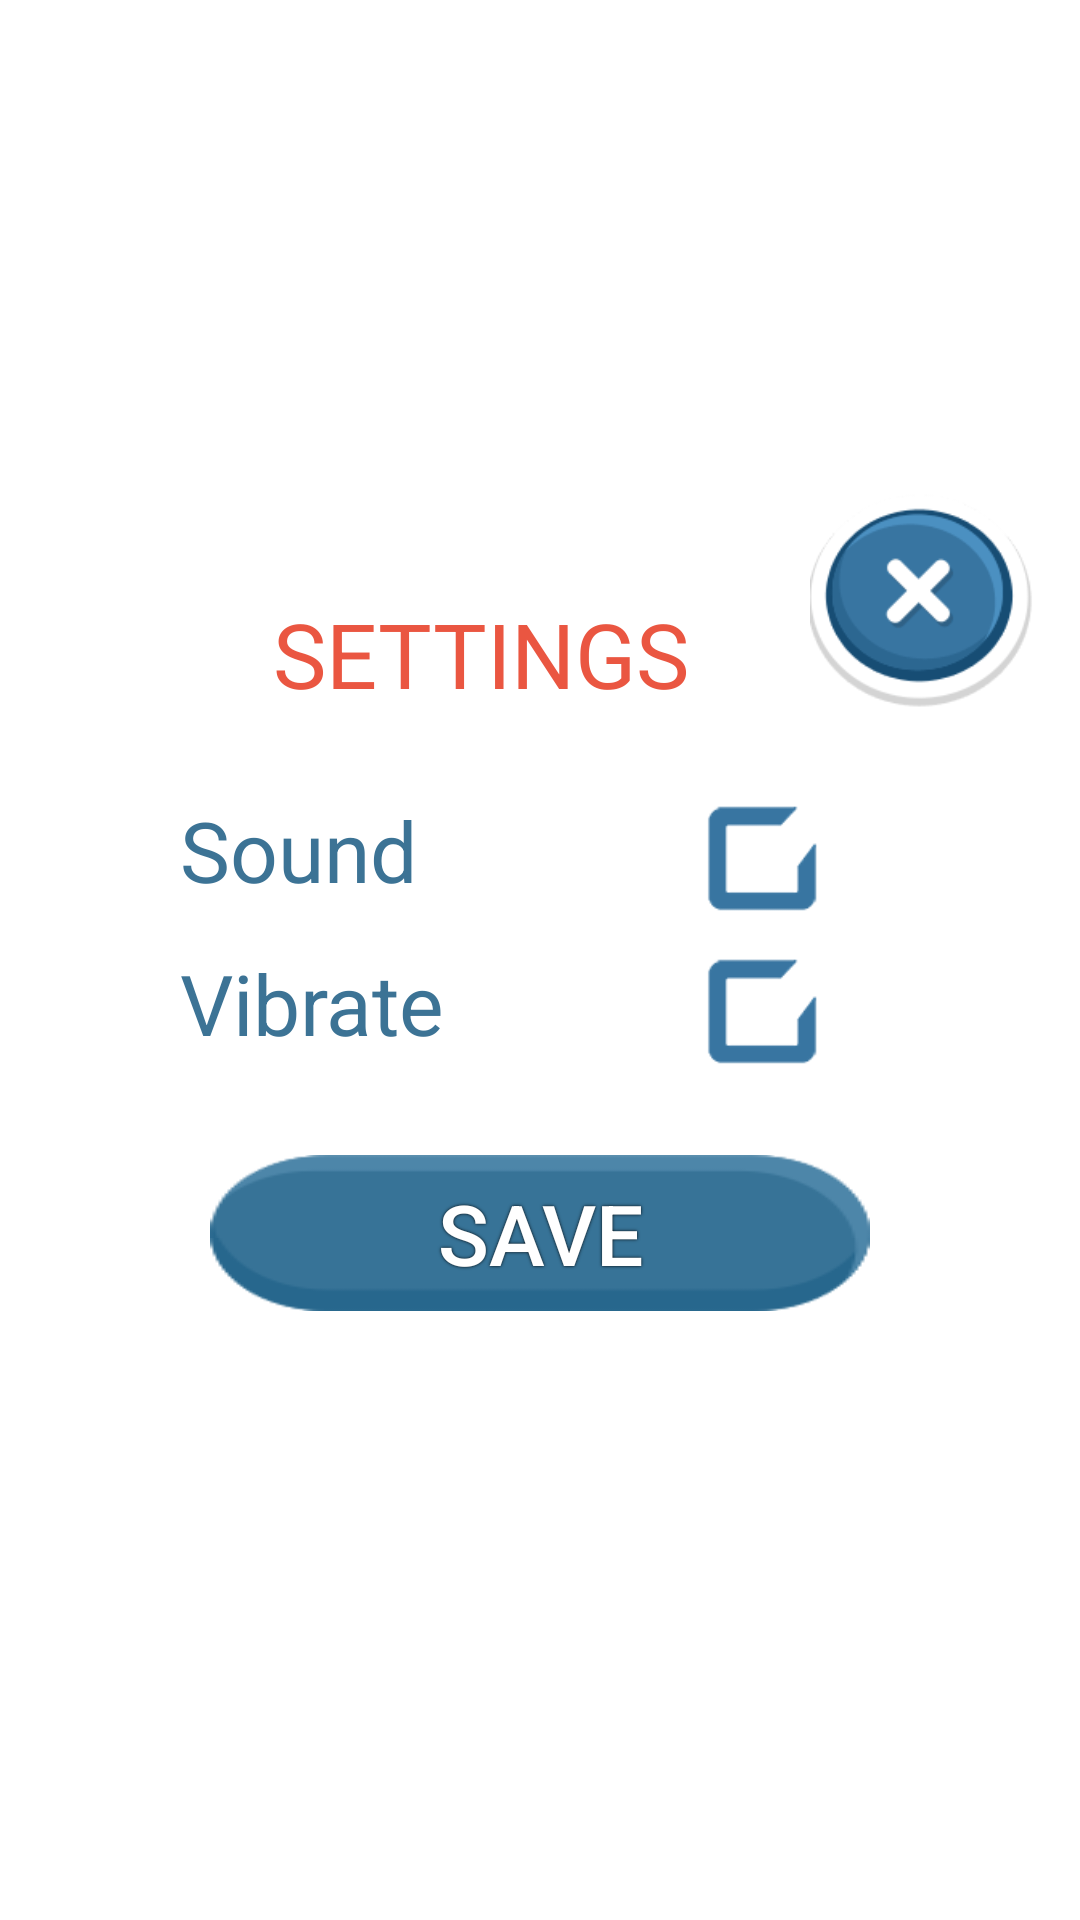

Here is an Android app screen rendered from its layout file. Give the layout XML and the strings, colors and styles it references.
<!-- AndroidManifest.xml: application theme Theme.MemoryGame -->
<!-- res/layout/dialog_setting.xml -->
<?xml version="1.0" encoding="utf-8"?>
<RelativeLayout xmlns:android="http://schemas.android.com/apk/res/android"
    xmlns:app="http://schemas.android.com/apk/res-auto"
    android:layout_width="match_parent"
    android:layout_height="match_parent"
    android:background="@android:color/transparent">

    <View
        android:id="@+id/settings_dialog_background"
        android:layout_width="match_parent"
        android:layout_height="match_parent"
        android:background="@color/dialog_translation_bg"
        android:visibility="gone" />

    <RelativeLayout
        android:id="@+id/settings_dialog_root"
        android:layout_width="match_parent"
        android:layout_height="wrap_content"
        android:layout_centerInParent="true"
        android:layout_gravity="center"
        android:layout_marginLeft="@dimen/settings_bgr_outer_margin_left"
        android:layout_marginTop="@dimen/settings_bgr_outer_margin_top"
        android:layout_marginRight="@dimen/settings_bgr_outer_margin_right"
        android:layout_marginBottom="@dimen/settings_bgr_outer_margin_bottom"
        android:background="@android:color/transparent"
        android:padding="0dp">

        <LinearLayout
            android:layout_width="match_parent"
            android:layout_height="wrap_content"
            android:layout_centerInParent="true"
            android:layout_gravity="center"
            android:layout_marginLeft="@dimen/settings_bgr_inner_margin_left"
            android:layout_marginTop="@dimen/settings_bgr_inner_margin_top"
            android:layout_marginRight="@dimen/settings_bgr_inner_margin_right"
            android:layout_marginBottom="@dimen/settings_bgr_inner_margin_bottom"
            android:background="@drawable/settings_bgr"
            android:orientation="vertical"
            android:padding="0dp">

            <TextView
                android:id="@+id/settings_title"
                android:layout_width="match_parent"
                android:layout_height="wrap_content"
                android:layout_gravity="center"
                android:layout_marginLeft="@dimen/settings_title_margin_left"
                android:layout_marginTop="@dimen/settings_title_margin_top"
                android:layout_marginRight="@dimen/settings_title_margin_right"
                android:layout_marginBottom="@dimen/settings_title_margin_bottom"
                android:gravity="center"
                android:text="@string/settings_title"
                android:textColor="@color/base_color_green"
                android:textSize="@dimen/settings_title_text_size" />

            <RelativeLayout
                android:layout_width="match_parent"
                android:layout_height="wrap_content"
                android:layout_marginLeft="@dimen/settings_checkbox_view_margin_left"
                android:layout_marginTop="@dimen/settings_checkbox_view_margin_top"
                android:layout_marginRight="@dimen/settings_checkbox_view_margin_right"
                android:layout_marginBottom="@dimen/settings_checkbox_view_margin_bottom">

                <CheckBox
                    android:id="@+id/settings_sound_checkbox"
                    android:layout_width="@dimen/settings_checkbox_widht"
                    android:layout_height="@dimen/settings_checkbox_height"
                    android:layout_alignParentRight="true"
                    android:layout_centerVertical="true"
                    android:layout_gravity="right|center_vertical|center_horizontal|center"
                    android:background="@drawable/settings_selector_checkmark"
                    android:button="@null"
                    android:gravity="right|center_vertical|center_horizontal|center" />

                <TextView
                    android:id="@+id/settings_sound_textview"
                    android:layout_width="match_parent"
                    android:layout_height="wrap_content"
                    android:layout_centerVertical="true"
                    android:layout_gravity="left|center_vertical|center_horizontal|center"
                    android:layout_toLeftOf="@+id/settings_sound_checkbox"
                    android:gravity="left|center_vertical|center_horizontal|center"
                    android:text="@string/settings_sound"
                    android:textColor="@color/base_color_blue"
                    android:textSize="@dimen/settings_text_checkbox_size" />
            </RelativeLayout>

            <RelativeLayout
                android:layout_width="match_parent"
                android:layout_height="wrap_content"
                android:layout_marginLeft="@dimen/settings_checkbox_view_margin_left"
                android:layout_marginTop="@dimen/settings_checkbox_view_margin_top"
                android:layout_marginRight="@dimen/settings_checkbox_view_margin_right"
                android:layout_marginBottom="@dimen/settings_checkbox_view_margin_bottom">

                <CheckBox
                    android:id="@+id/settings_timer_checkbox"
                    android:layout_width="@dimen/settings_checkbox_widht"
                    android:layout_height="@dimen/settings_checkbox_height"
                    android:layout_alignParentRight="true"
                    android:layout_centerVertical="true"
                    android:layout_gravity="right|center_vertical|center_horizontal|center"
                    android:background="@drawable/settings_selector_checkmark"
                    android:button="@null"
                    android:gravity="right|center_vertical|center_horizontal|center" />

                <TextView
                    android:id="@+id/settings_timer_textview"
                    android:layout_width="match_parent"
                    android:layout_height="wrap_content"
                    android:layout_centerVertical="true"
                    android:layout_gravity="left|center_vertical|center_horizontal|center"
                    android:layout_toLeftOf="@+id/settings_timer_checkbox"
                    android:gravity="left|center_vertical|center_horizontal|center"
                    android:text="Vibrate"
                    android:textColor="@color/base_color_blue"
                    android:textSize="@dimen/settings_text_checkbox_size" />
            </RelativeLayout>

            <androidx.appcompat.widget.AppCompatButton
                android:id="@+id/settings_save_button"
                android:layout_width="match_parent"
                android:layout_height="@dimen/settings_save_button_height"
                android:layout_gravity="center"
                android:layout_marginLeft="@dimen/settings_save_button_margin_left"
                android:layout_marginTop="@dimen/settings_save_button_margin_top"
                android:layout_marginRight="@dimen/settings_save_button_margin_right"
                android:layout_marginBottom="@dimen/settings_save_button_margin_bottom"
                android:background="@drawable/settings_selector_save_button"
                android:gravity="center"
                android:padding="@dimen/settings_save_button_text_padding"
                android:shadowColor="@color/black"
                android:shadowRadius="2"
                android:text="@string/settings_save"
                android:textColor="@color/white"
                android:textSize="@dimen/settings_save_button_text_size" />
        </LinearLayout>

        <ImageView
            android:id="@+id/settings_dialog_close"
            android:layout_width="@dimen/settings_close_icon_widht"
            android:layout_height="@dimen/settings_close_icon_height"
            android:layout_alignParentTop="true"
            android:layout_alignParentRight="true"
            android:layout_marginStart="0dp"
            android:layout_marginTop="0dp"
            android:layout_marginEnd="0dp"
            android:layout_marginBottom="0dp"
            android:clickable="true"
            android:contentDescription="@string/image_content_description"
            android:focusable="true"
            android:padding="0dp"
            android:scaleType="fitXY"
            android:src="@drawable/settings_selector_close_button" />
    </RelativeLayout>
</RelativeLayout>
<!-- resources referenced by this layout -->
<resources>
  <color name="base_color_blue">#3c7395</color>
  <color name="base_color_green">#ea5641</color>
  <color name="black">#FF000000</color>
  <color name="dialog_translation_bg">#bb000000</color>
  <color name="white">#FFFFFFFF</color>
  <dimen name="settings_bgr_inner_margin_bottom">0dp</dimen>
  <dimen name="settings_bgr_inner_margin_left">0dp</dimen>
  <dimen name="settings_bgr_inner_margin_right">30dp</dimen>
  <dimen name="settings_bgr_inner_margin_top">40dp</dimen>
  <dimen name="settings_bgr_outer_margin_bottom">50dp</dimen>
  <dimen name="settings_bgr_outer_margin_left">30dp</dimen>
  <dimen name="settings_bgr_outer_margin_right">0dp</dimen>
  <dimen name="settings_bgr_outer_margin_top">10dp</dimen>
  <dimen name="settings_checkbox_height">45dp</dimen>
  <dimen name="settings_checkbox_view_margin_bottom">3dp</dimen>
  <dimen name="settings_checkbox_view_margin_left">30dp</dimen>
  <dimen name="settings_checkbox_view_margin_right">50dp</dimen>
  <dimen name="settings_checkbox_view_margin_top">3dp</dimen>
  <dimen name="settings_checkbox_widht">45dp</dimen>
  <dimen name="settings_close_icon_height">75dp</dimen>
  <dimen name="settings_close_icon_widht">75dp</dimen>
  <dimen name="settings_save_button_height">52dp</dimen>
  <dimen name="settings_save_button_margin_bottom">20dp</dimen>
  <dimen name="settings_save_button_margin_left">40dp</dimen>
  <dimen name="settings_save_button_margin_right">40dp</dimen>
  <dimen name="settings_save_button_margin_top">25dp</dimen>
  <dimen name="settings_save_button_text_padding">0dp</dimen>
  <dimen name="settings_save_button_text_size">28dp</dimen>
  <dimen name="settings_text_checkbox_size">28dp</dimen>
  <dimen name="settings_title_margin_bottom">20dp</dimen>
  <dimen name="settings_title_margin_left">0dp</dimen>
  <dimen name="settings_title_margin_right">20dp</dimen>
  <dimen name="settings_title_margin_top">15dp</dimen>
  <dimen name="settings_title_text_size">30dp</dimen>
  <string name="image_content_description">image placeholder</string>
  <string name="settings_save">Save</string>
  <string name="settings_sound">Sound</string>
  <string name="settings_title">SETTINGS</string>
  <style name="Theme.MemoryGame" parent="Theme.MaterialComponents.DayNight.NoActionBar">
          
          <item name="colorPrimary">@color/purple_500</item>
          <item name="colorPrimaryVariant">@color/purple_700</item>
          <item name="colorOnPrimary">@color/white</item>
          
          <item name="colorSecondary">@color/teal_200</item>
          <item name="colorSecondaryVariant">@color/teal_700</item>
          <item name="colorOnSecondary">@color/black</item>
          
          <item name="android:statusBarColor" tools:targetApi="l">?attr/colorPrimaryVariant</item>
          
      </style>
  <!-- drawable main_button_click (drawable) -->
  <?xml version="1.0" encoding="utf-8"?>
  <selector xmlns:tools="http://schemas.android.com/tools" xmlns:android="http://schemas.android.com/apk/res/android">
  <item android:state_pressed="false">
  
      <layer-list>
          <item android:drawable="@drawable/main_button_normal"/>
      </layer-list>
  
  
  </item>
      <item>
  
          <layer-list>
              <item android:drawable="@drawable/main_button_pressed" />
          </layer-list>
      </item>
  </selector>
  <color name="purple_500">#FF6200EE</color>
  <color name="purple_700">#FF3700B3</color>
  <color name="teal_200">#FF03DAC5</color>
  <color name="teal_700">#FF018786</color>
</resources>
